Dataset: Images (GitHub, Jarrett-Blair/Intro-to-CV-for-Ecologists). Classes: Brachinus alternans, Brachinus cyanochroaticus, Calathus advena, Carabus maeander maeander, Carabus nemoralis nemoralis, Chlaenius aestivus, Cicindela punctulata, Cyclotrachelus furtivus, Cyclotrachelus torvus, Discoderus parallelus, Discoderus robustus, Euryderus grossus, Pasimachus californicus, Pasimachus elongatus, Pasimachus strenuus, Pasimachus subsulcatus, Patrobus lecontei, Poecilus lucublandus, Pterostichus corvinus, Pterostichus melanarius melanarius, Pterostichus novus, Pterostichus stygicus, Scarites subterraneus, Selenophorus planipennis, Synuchus impunctatus.

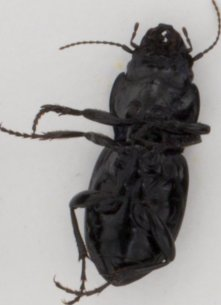
Label: Pasimachus elongatus

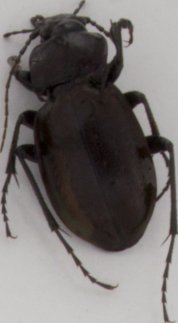
Label: Carabus nemoralis nemoralis

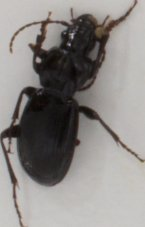
Label: Cyclotrachelus furtivus

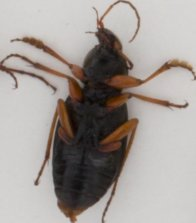
Label: Chlaenius aestivus

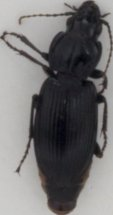
Label: Pterostichus melanarius melanarius

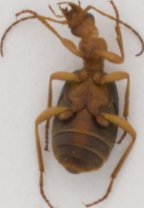
Label: Brachinus alternans
